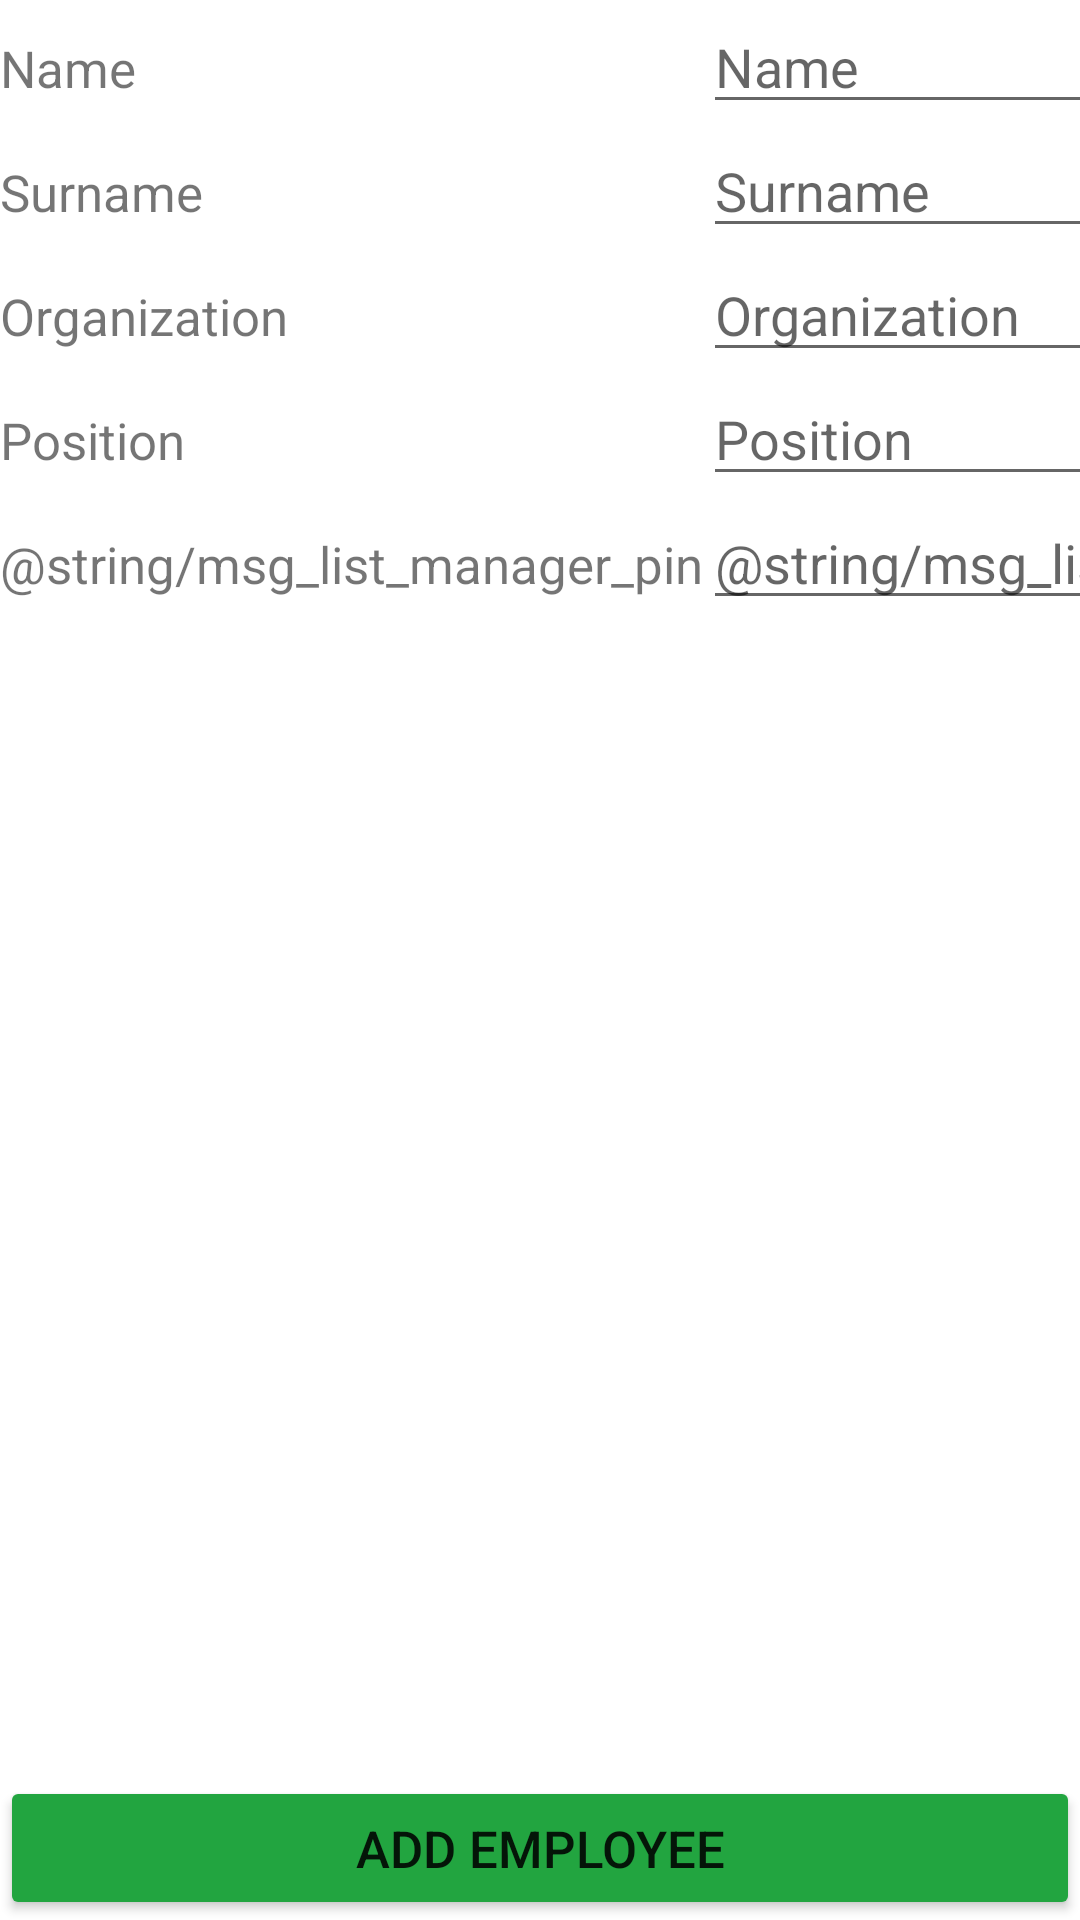

Reconstruct the res/layout file that produces this screen, plus the resources it refers to.
<!-- AndroidManifest.xml: application theme Theme.SelectUser -->
<!-- res/layout/fragment_add.xml -->
<?xml version="1.0" encoding="utf-8"?>
<androidx.constraintlayout.widget.ConstraintLayout xmlns:android="http://schemas.android.com/apk/res/android"
    xmlns:app="http://schemas.android.com/apk/res-auto"
    xmlns:tools="http://schemas.android.com/tools"
    android:layout_width="match_parent"
    android:layout_height="match_parent"
    tools:context=".ui.main.AddFragment">


    <androidx.coordinatorlayout.widget.CoordinatorLayout
        android:id="@+id/add_snackbar_text"
        android:layout_width="wrap_content"
        android:layout_height="wrap_content"
        app:layout_constraintBottom_toBottomOf="@+id/view"
        app:layout_constraintEnd_toEndOf="parent"
        app:layout_constraintStart_toStartOf="parent"
        app:layout_constraintTop_toTopOf="parent">

    </androidx.coordinatorlayout.widget.CoordinatorLayout>


    <TableLayout
        android:id="@+id/tableLayout2"
        android:layout_width="wrap_content"
        android:layout_height="wrap_content"
        app:layout_constraintBottom_toTopOf="@+id/view"
        app:layout_constraintEnd_toEndOf="parent"
        app:layout_constraintStart_toStartOf="parent"
        app:layout_constraintTop_toTopOf="parent">

        <TableRow
            android:layout_width="match_parent"
            android:layout_height="match_parent">

            <TextView
                android:id="@+id/employee_name_lable"
                android:layout_width="wrap_content"
                android:layout_height="wrap_content"
                android:text="@string/msg_list_manager_name"
                android:textSize="@dimen/text_size_h2" />

            <EditText
                android:id="@+id/add_employee_name"
                android:layout_width="wrap_content"
                android:layout_height="wrap_content"
                android:ems="10"
                android:hint="@string/msg_list_manager_name"
                android:inputType="textPersonName"
                android:maxLength="@integer/string_max_length" />
        </TableRow>

        <TableRow
            android:layout_width="match_parent"
            android:layout_height="match_parent">

            <TextView
                android:id="@+id/employee_surname_label"
                android:layout_width="wrap_content"
                android:layout_height="wrap_content"
                android:text="@string/msg_list_manager_surname"
                android:textSize="@dimen/text_size_h2"
                />

            <EditText
                android:id="@+id/add_employee_surname"
                android:layout_width="wrap_content"
                android:layout_height="wrap_content"
                android:autofillHints=""
                android:ems="10"
                android:hint="@string/msg_list_manager_surname"
                android:inputType="textPersonName"
                android:maxLength="@integer/string_max_length" />
        </TableRow>

        <TableRow
            android:layout_width="match_parent"
            android:layout_height="match_parent">

            <TextView
                android:id="@+id/employee_organization_label"
                android:layout_width="wrap_content"
                android:layout_height="wrap_content"
                android:text="@string/msg_list_manager_organization"
                android:textSize="@dimen/text_size_h2"
                />

            <EditText
                android:id="@+id/add_employee_organization"
                android:layout_width="wrap_content"
                android:layout_height="wrap_content"
                android:ems="10"
                android:hint="@string/msg_list_manager_organization"
                android:inputType="textPersonName"
                android:maxLength="@integer/string_max_length" />

        </TableRow>

        <TableRow
            android:layout_width="match_parent"
            android:layout_height="match_parent">


            <TextView
                android:id="@+id/employee_position_label"
                android:layout_width="wrap_content"
                android:layout_height="wrap_content"
                android:text="@string/msg_list_manager_position"
                android:textSize="@dimen/text_size_h2"
                />

            <EditText
                android:id="@+id/add_employee_position"
                android:layout_width="wrap_content"
                android:layout_height="wrap_content"
                android:ems="10"
                android:hint="@string/msg_list_manager_position"
                android:inputType="textPersonName"
                android:maxLength="@integer/string_max_length" />

        </TableRow>

        <TableRow
            android:layout_width="match_parent"
            android:layout_height="match_parent">

            <TextView
                android:id="@+id/employee_pin_label"
                android:layout_width="wrap_content"
                android:layout_height="wrap_content"
                android:text="@string/msg_list_manager_pin"
                android:textSize="@dimen/text_size_h2" />

            <EditText
                android:id="@+id/add_employee_pin"
                android:layout_width="wrap_content"
                android:layout_height="wrap_content"
                android:ems="10"
                android:hint="@string/msg_list_manager_pin"
                android:inputType="numberPassword"
                android:maxLength="@integer/pin_length" />

            <ImageView
                android:id="@+id/add_employee_pin_show"
                android:layout_gravity="center"
                android:src="@drawable/ic_visibility_off_24" />
        </TableRow>

    </TableLayout>


    <View
        android:id="@+id/view"
        android:layout_width="0dp"
        android:layout_height="0dp"
        app:layout_constraintBottom_toTopOf="@+id/button_add"
        app:layout_constraintEnd_toEndOf="parent"
        app:layout_constraintStart_toStartOf="parent"
        app:layout_constraintTop_toBottomOf="@+id/tableLayout2" />

    <Button
        android:id="@+id/button_add"
        android:layout_width="0dp"
        android:layout_height="wrap_content"
        android:backgroundTint="@color/selector_button_green"
        android:text="@string/button_list_manager_add_employee"
        android:textSize="@dimen/text_size_h2"
        app:layout_constraintBottom_toBottomOf="parent"
        app:layout_constraintEnd_toEndOf="parent"
        app:layout_constraintHorizontal_bias="0.5"
        app:layout_constraintStart_toStartOf="parent"
        app:layout_constraintTop_toBottomOf="@+id/view" />

</androidx.constraintlayout.widget.ConstraintLayout>
<!-- resources referenced by this layout -->
<resources>
  <dimen name="text_size_h2">17sp</dimen>
  <integer name="pin_length">4</integer>
  <integer name="string_max_length">14</integer>
  <string name="button_list_manager_add_employee">Add employee</string>
  <string name="msg_list_manager_name">Name</string>
  <string name="msg_list_manager_organization">Organization</string>
  <string name="msg_list_manager_position">Position</string>
  <string name="msg_list_manager_surname">Surname</string>
  <style name="Theme.SelectUser" parent="Theme.MaterialComponents.DayNight.DarkActionBar">
          
          <item name="colorPrimary">@color/purple_500</item>
          <item name="colorPrimaryVariant">@color/purple_700</item>
          <item name="colorOnPrimary">@color/white</item>
          
          <item name="colorSecondary">@color/teal_200</item>
          <item name="colorSecondaryVariant">@color/teal_700</item>
          <item name="colorOnSecondary">@color/black</item>
          
          <item name="android:statusBarColor" tools:targetApi="l">?attr/colorPrimaryVariant</item>
          
      </style>
  <color name="purple_500">#FF6200EE</color>
  <color name="purple_700">#FF3700B3</color>
  <color name="white">#FFFFFFFF</color>
  <color name="teal_200">#FF03DAC5</color>
  <color name="teal_700">#FF018786</color>
  <color name="black">#FF000000</color>
</resources>
